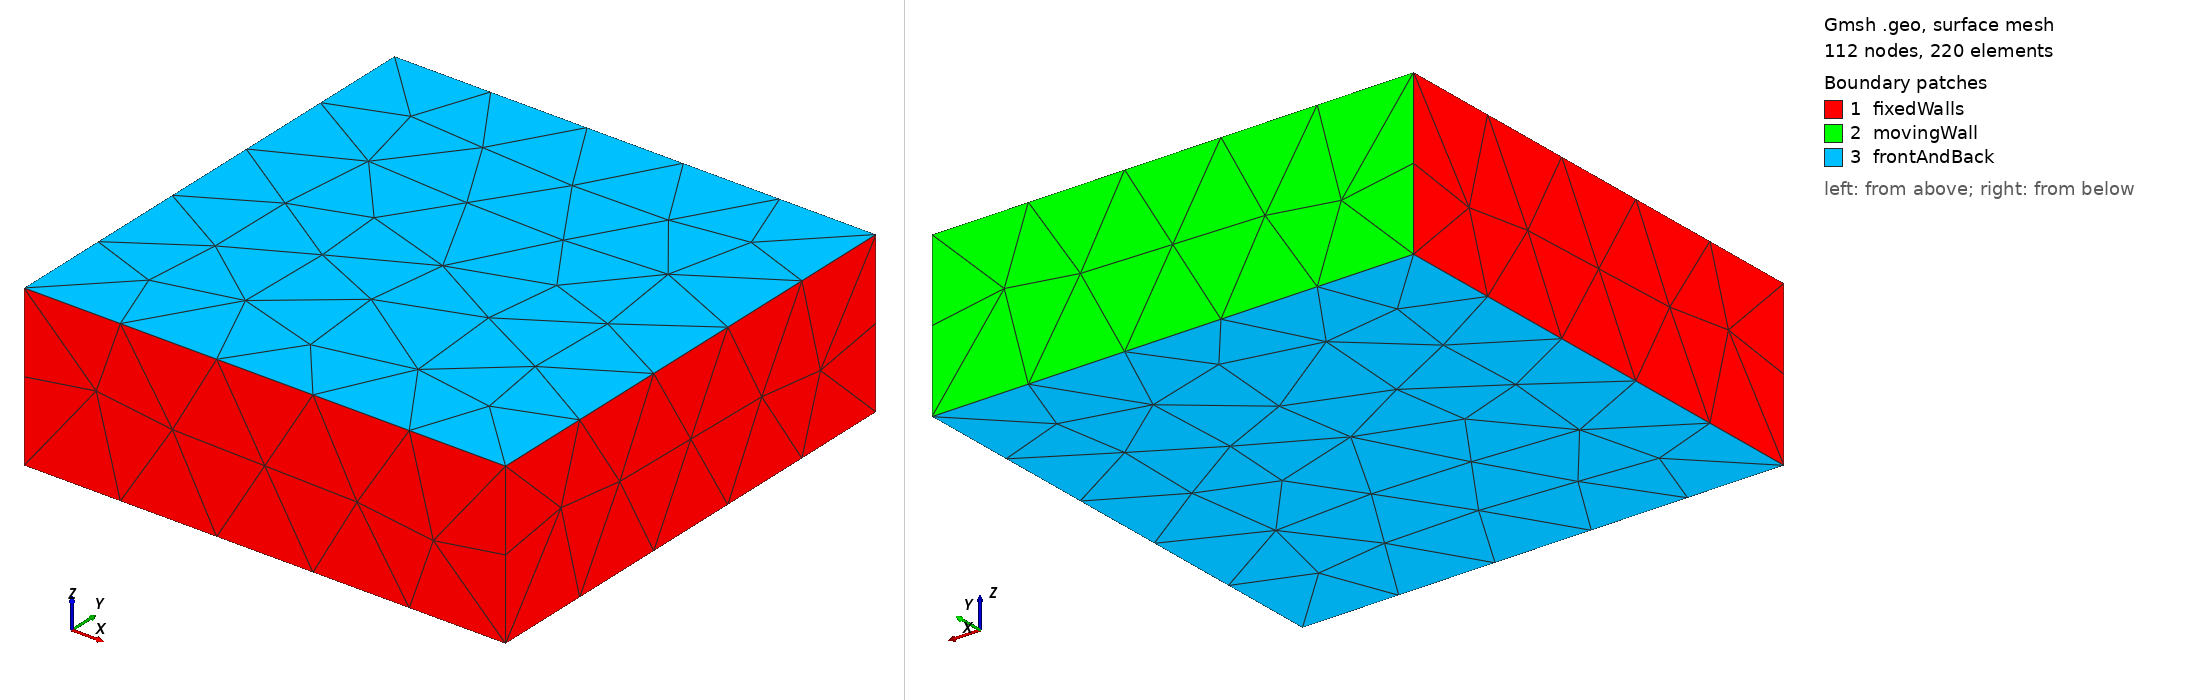

Gmsh geometry script, surface-meshed: 112 nodes, 220 surface elements. Boundary patches (legend numbers): 1 fixedWalls, 2 movingWall, 3 frontAndBack. Left view from above one corner, right view from below the opposite corner. Legend entries are the model's physical surfaces. The drawing asked Gmsh for element sizes between 1% and 20% of the model's largest extent; the script's own settings can give other sizes.

=== TestCavity2.geo (drawn) ===
m = 1000;

//Building
//Inside Points

Point(1) = {0,0,0,m};
Point(2) = {3,0,0,m};
Point(3) = {3,3,0,m};
Point(4) = {0,3,0,m};

Point(5) = {0,0,1,m};
Point(6) = {3,0,1,m};
Point(7) = {3,3,1,m};
Point(8) = {0,3,1,m};
//+
Line(1) = {5, 8};
//+
Line(2) = {8, 4};
//+
Line(3) = {4, 1};
//+
Line(4) = {1, 5};
//+
Line(5) = {5, 6};
//+
Line(6) = {6, 2};
//+
Line(7) = {2, 1};
//+
Line(8) = {6, 7};
//+
Line(9) = {7, 3};
//+
Line(10) = {3, 2};
//+
Line(11) = {7, 8};
//+
Line(12) = {4, 3};

//+
Curve Loop(1) = {3, 4, 1, 2};
//+
Plane Surface(1) = {1};
//+
Curve Loop(2) = {12, -9, 11, 2};
//+
Plane Surface(2) = {2};
//+
Curve Loop(3) = {10, -6, 8, 9};
//+
Plane Surface(3) = {3};
//+
Curve Loop(4) = {7, 4, 5, 6};
//+
Plane Surface(4) = {4};
//+
Curve Loop(5) = {3, -7, -10, -12};
//+
Plane Surface(5) = {5};
//+
Curve Loop(6) = {1, -11, -8, -5};
//+
Plane Surface(6) = {6};

//+
Surface Loop(1) = {1, 5, 4, 6, 2, 3};
//+
Volume(1) = {1};

//+
Physical Curve("Curve inlet", 13) = {3, 2, 1, 4};
//+
Physical Curve("Curve outlet", 14) = {10, 9, 8, 6};
//+
Physical Curve("Curve top", 15) = {2, 12, 9, 11};
//+
Physical Curve("Curve botton", 16) = {4, 7, 6, 5};
//+
Physical Curve("Curve front", 17) = {1, 11, 8, 5};
//+
Physical Curve("Curve back", 18) = {7, 3, 12, 10};


//+
Physical Surface("movingWall", 19) = {2};
//+
Physical Surface("fixedWalls", 20) = {1, 4, 3};
//+
Physical Surface("frontAndBack", 21) = {6, 5};


//+
Physical Volume("Volume", 22) = {1};
